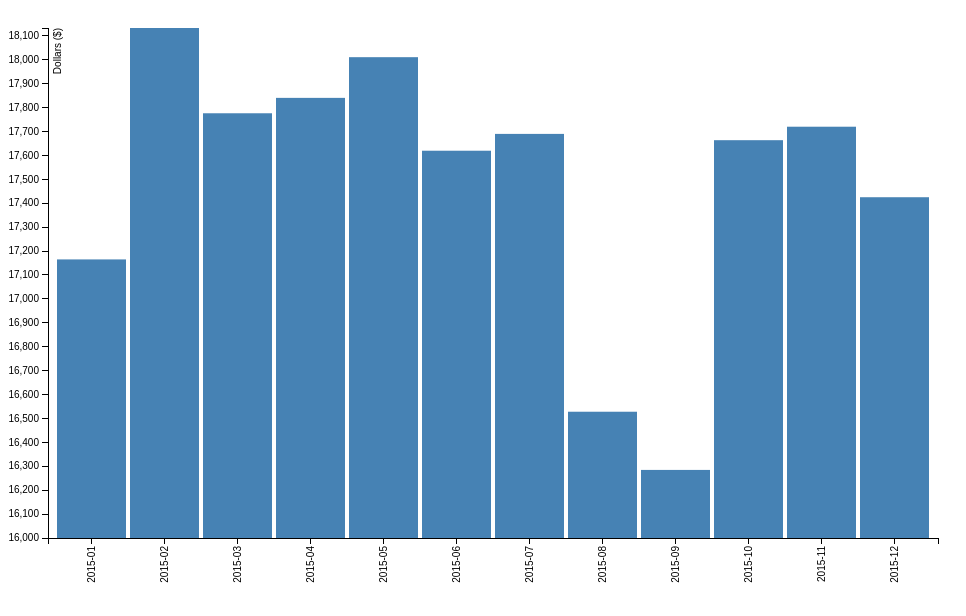
D3 v3 page, settled after 360 driven frames (6 s of simulated time); the page loaded 1 data file(s).


      var margin = {top: 20, right: 20, bottom: 70, left: 40},
          width = 950 - margin.left - margin.right,
          height = 600 - margin.top - margin.bottom;

      var	parseDate = d3.time.format("%Y-%m").parse;

      var x = d3.scale.ordinal().rangeRoundBands([0, width], .05);

      var y = d3.scale.linear().range([height, 0]);

      var xAxis = d3.svg.axis()
          .scale(x)
          .orient("bottom")
          .tickFormat(d3.time.format("%Y-%m"));

      var yAxis = d3.svg.axis()
          .scale(y)
          .orient("left")
          .ticks(20);

      var svg = d3.select("body").append("svg")
          .attr("width", width + margin.left + margin.right)
          .attr("height", height + margin.top + margin.bottom)
        .append("g")
          .attr("transform",
                "translate(" + margin.left + "," + margin.top + ")");

      d3.csv("data.csv", function(error, data) {

          data.forEach(function(d) {
              d.date = parseDate(d.date);
              d.value = +d.value;
          });

        x.domain(data.map(function(d) { return d.date; }));
        y.domain([16000, d3.max(data, function(d) { return d.value; })]);

        svg.append("g")
            .attr("class", "x axis")
            .attr("transform", "translate(0," + height + ")")
            .call(xAxis)
          .selectAll("text")
            .style("text-anchor", "end")
            .attr("dx", "-.8em")
            .attr("dy", "-.55em")
            .attr("transform", "rotate(-90)" );

        svg.append("g")
            .attr("class", "y axis")
            .call(yAxis)
          .append("text")
            .attr("transform", "rotate(-90)")
            .attr("y", 6)
            .attr("dy", ".71em")
            .style("text-anchor", "end")
            .text("Dollars ($)");

        svg.selectAll("bar")
            .data(data)
          .enter().append("rect")
            .style("fill", "steelblue")
            .attr("x", function(d) { return x(d.date); })
            .attr("width", x.rangeBand())
            .attr("y", function(d) { return y(d.value); })
            .attr("height", function(d) { return height - y(d.value); });
      });
    

### data: data.csv
date, value
2015-01, 17165
2015-02, 18133
2015-03, 17776
2015-04, 17841
2015-05, 18011
2015-06, 17620
2015-07, 17690
2015-08, 16528
2015-09, 16285
2015-10, 17664
2015-11, 17720
2015-12, 17425